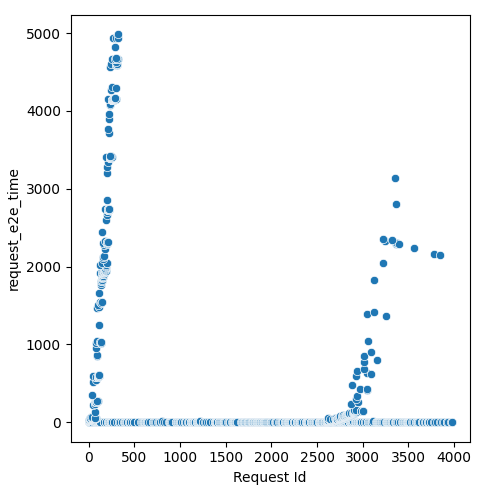

Source data for this figure (header and first rows):
Request Id, request_e2e_time
1, 3.319
0, 3.568
8, 1.746
2, 5.347
3, 12.03
6, 13.23
43, 0.0942
4, 19.28
11, 17.64
44, 3.727
12, 19.71
39, 6.162
7, 23.19
57, 1.658
10, 25.01
14, 23.75
15, 25.38
5, 31.22
72, 3.299
9, 29.91
19, 25.64
82, 3.597
81, 4.77
88, 2.848
86, 4.36
32, 29.44
20, 35.18
30, 32.24
97, 2.548
17, 39.07
105, 3.762
29, 38.24
28, 38.53
21, 41.39
26, 39.32
111, 3.16
22, 41.39
24, 41.29
25, 41.88
23, 42.96
38, 35.24
18, 46.85
31, 41.57
120, 2.422
37, 36.38
16, 48
34, 41.28
125, 0.9842
124, 2.702
49, 34.41
50, 34.54
122, 4.676
47, 36.49
126, 2.182
53, 36.14
52, 36.96
127, 3.534
46, 40.22
48, 40.2
13, 57.58
... 1,099 more rows
